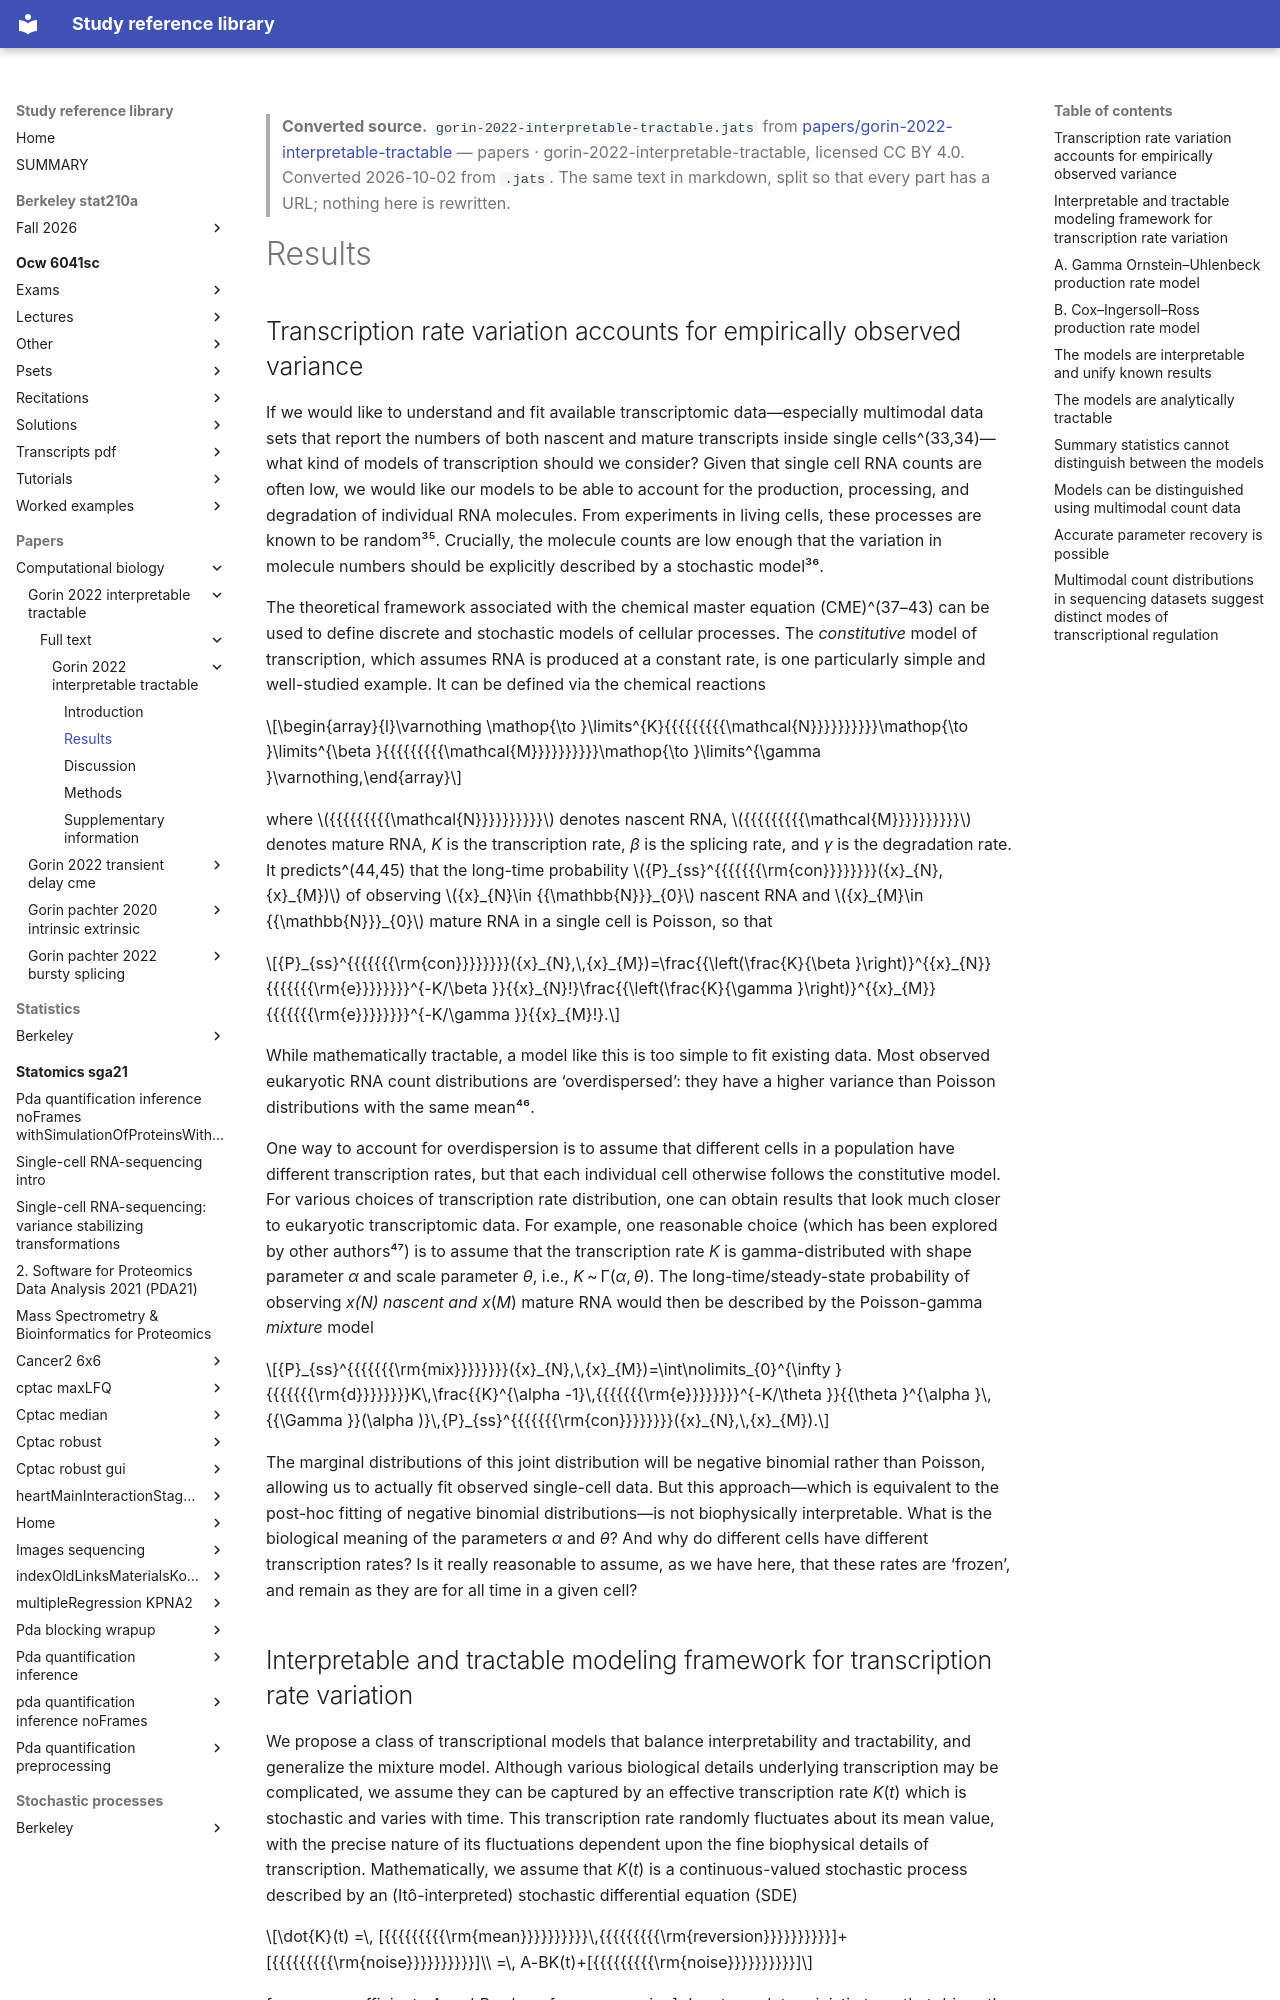

repository: Claptar/knowledge-base-library · page: papers/computational-biology/gorin-2022-interpretable-tractable/full-text/gorin-2022-interpretable-tractable/02-results/index.html · generator: mkdocs

---
title: Results
source: https://doi.org/10.1038/s41467-022-34857-7/
source_file: sources/papers/gorin-2022-interpretable-tractable/gorin-2022-interpretable-tractable.jats
licence: CC BY 4.0
route: pandoc-jats
fidelity: high
converted: '2026-10-02'
---

> **Converted source.** `gorin-2022-interpretable-tractable.jats` from [papers/gorin-2022-interpretable-tractable](https://doi.org/10.1038/s41467-022-34857-7/) — papers · gorin-2022-interpretable-tractable, licensed CC BY 4.0. Converted 2026-10-02 from `.jats`. The same text in markdown, split so that every part has a URL; nothing here is rewritten.

# Results

## Transcription rate variation accounts for empirically observed variance {#Sec3}

If we would like to understand and fit available transcriptomic data—especially multimodal data sets that report the numbers of both nascent and mature transcripts inside single cells^(33,34)—what kind of models of transcription should we consider? Given that single cell RNA counts are often low, we would like our models to be able to account for the production, processing, and degradation of individual RNA molecules. From experiments in living cells, these processes are known to be random³⁵. Crucially, the molecule counts are low enough that the variation in molecule numbers should be explicitly described by a stochastic model³⁶.

The theoretical framework associated with the chemical master equation (CME)^(37–43) can be used to define discrete and stochastic models of cellular processes. The *constitutive* model of transcription, which assumes RNA is produced at a constant rate, is one particularly simple and well-studied example. It can be defined via the chemical reactions

$$\begin{array}{l}\varnothing \mathop{\to }\limits^{K}{{{{{{{{{\mathcal{N}}}}}}}}}}\mathop{\to }\limits^{\beta }{{{{{{{{{\mathcal{M}}}}}}}}}}\mathop{\to }\limits^{\gamma }\varnothing,\end{array}$$

where ${{{{{{{{{\mathcal{N}}}}}}}}}}$ denotes nascent RNA, ${{{{{{{{{\mathcal{M}}}}}}}}}}$ denotes mature RNA, *K* is the transcription rate, *β* is the splicing rate, and *γ* is the degradation rate. It predicts^(44,45) that the long-time probability ${P}_{ss}^{{{{{{{\rm{con}}}}}}}}({x}_{N},{x}_{M})$ of observing ${x}_{N}\in {{\mathbb{N}}}_{0}$ nascent RNA and ${x}_{M}\in {{\mathbb{N}}}_{0}$ mature RNA in a single cell is Poisson, so that

$${P}_{ss}^{{{{{{{\rm{con}}}}}}}}({x}_{N},\,{x}_{M})=\frac{{\left(\frac{K}{\beta }\right)}^{{x}_{N}}{{{{{{{\rm{e}}}}}}}}^{-K/\beta }}{{x}_{N}!}\frac{{\left(\frac{K}{\gamma }\right)}^{{x}_{M}}{{{{{{{\rm{e}}}}}}}}^{-K/\gamma }}{{x}_{M}!}.$$

While mathematically tractable, a model like this is too simple to fit existing data. Most observed eukaryotic RNA count distributions are ‘overdispersed’: they have a higher variance than Poisson distributions with the same mean⁴⁶.

One way to account for overdispersion is to assume that different cells in a population have different transcription rates, but that each individual cell otherwise follows the constitutive model. For various choices of transcription rate distribution, one can obtain results that look much closer to eukaryotic transcriptomic data. For example, one reasonable choice (which has been explored by other authors⁴⁷) is to assume that the transcription rate *K* is gamma-distributed with shape parameter *α* and scale parameter *θ*, i.e., *K* ~ Γ(*α*, *θ*). The long-time/steady-state probability of observing *x*_(*N*) nascent and *x*_(*M*) mature RNA would then be described by the Poisson-gamma *mixture* model

$${P}_{ss}^{{{{{{{\rm{mix}}}}}}}}({x}_{N},\,{x}_{M})=\int\nolimits_{0}^{\infty }{{{{{{{\rm{d}}}}}}}}K\,\frac{{K}^{\alpha -1}\,{{{{{{{\rm{e}}}}}}}}^{-K/\theta }}{{\theta }^{\alpha }\,{{\Gamma }}(\alpha )}\,{P}_{ss}^{{{{{{{\rm{con}}}}}}}}({x}_{N},\,{x}_{M}).$$

The marginal distributions of this joint distribution will be negative binomial rather than Poisson, allowing us to actually fit observed single-cell data. But this approach—which is equivalent to the post-hoc fitting of negative binomial distributions—is not biophysically interpretable. What is the biological meaning of the parameters *α* and *θ*? And why do different cells have different transcription rates? Is it really reasonable to assume, as we have here, that these rates are ‘frozen’, and remain as they are for all time in a given cell?
